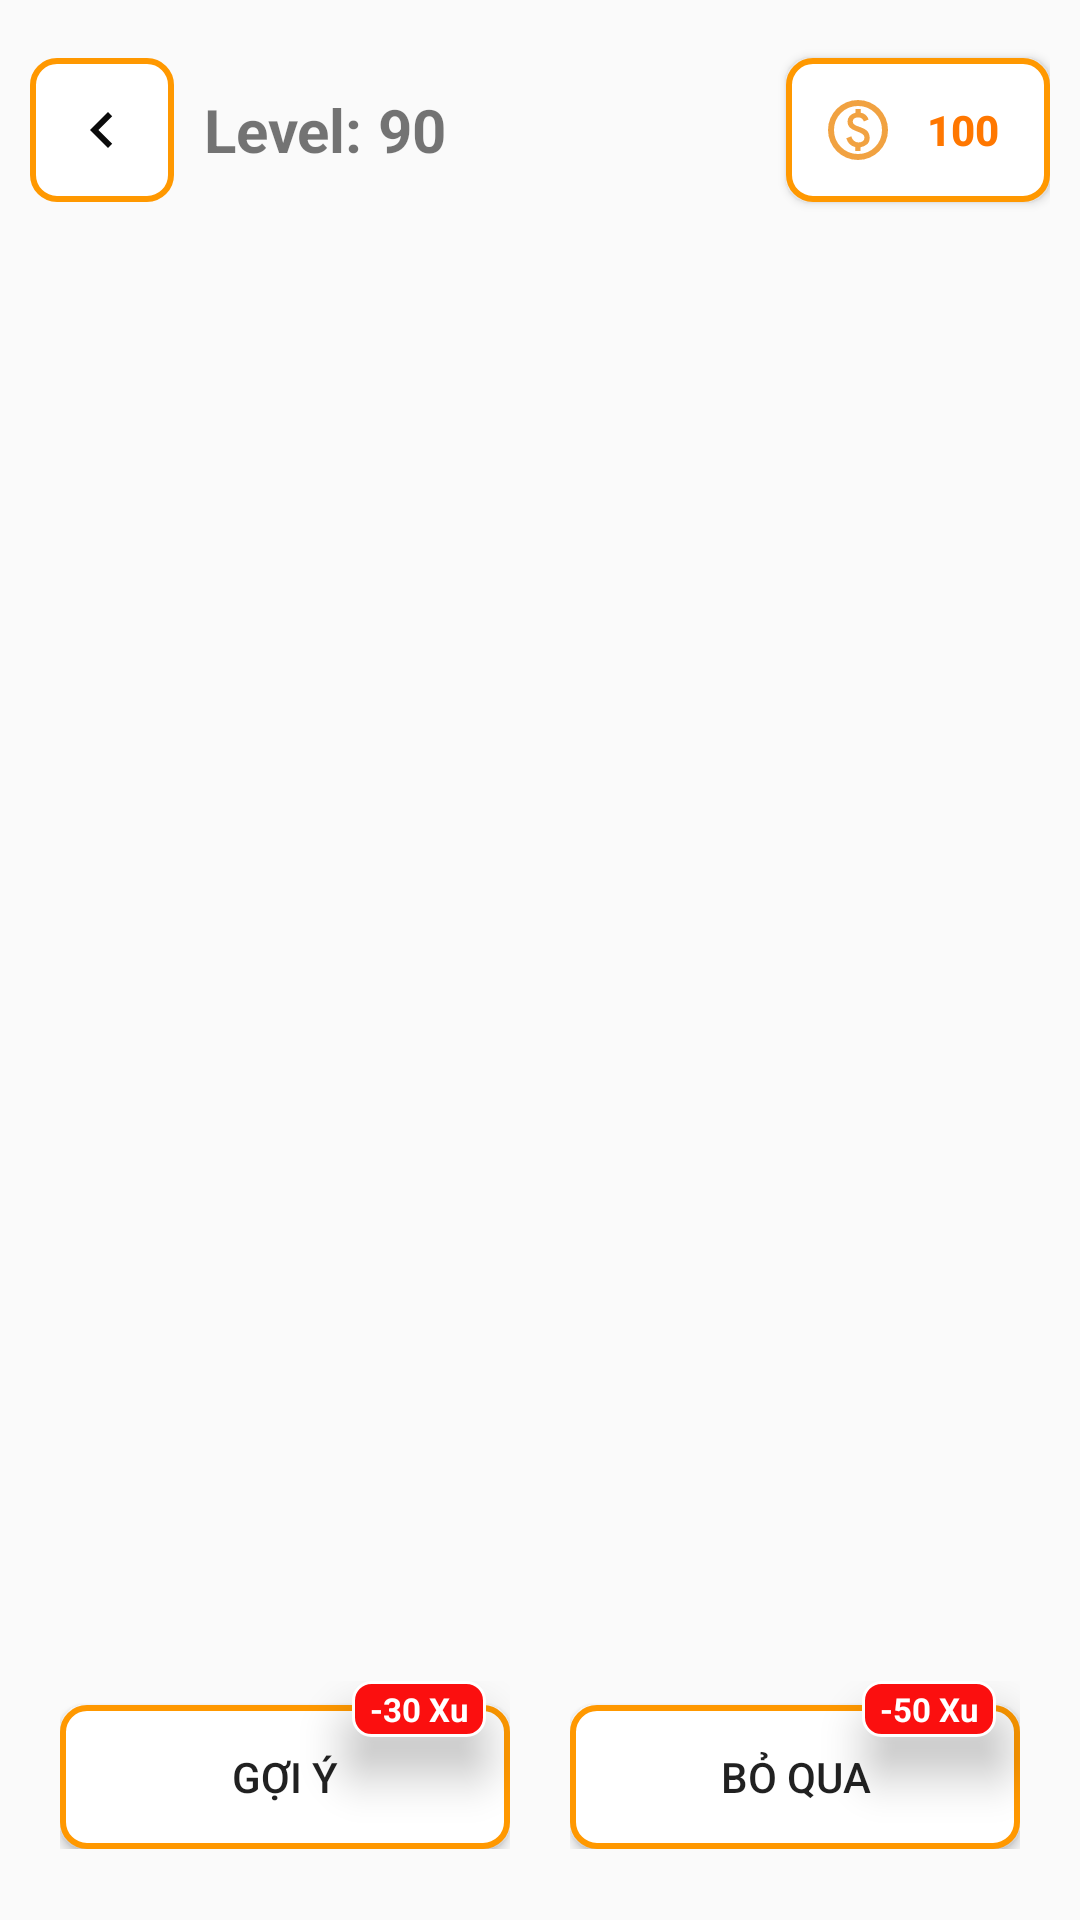

This screen was rendered from an Android layout file. Write that file and the resources it references.
<!-- AndroidManifest.xml: application theme Theme.TowerStack -->
<!-- res/layout/activity_game.xml -->
<?xml version="1.0" encoding="utf-8"?>
<LinearLayout xmlns:android="http://schemas.android.com/apk/res/android"
    xmlns:app="http://schemas.android.com/apk/res-auto"
    xmlns:tools="http://schemas.android.com/tools"
    android:id="@+id/main"
    android:layout_width="match_parent"
    android:layout_height="match_parent"
    android:background="@drawable/background"
    android:orientation="vertical"
    android:weightSum="10"
    tools:context=".GameActivity">

    <LinearLayout
        android:layout_width="match_parent"
        android:layout_height="0dp"
        android:layout_weight="1.2"
        android:gravity="center_vertical"
        android:orientation="horizontal"
        android:paddingHorizontal="10dp"
        android:paddingTop="10dp">

        <ImageButton
            android:id="@+id/ibtnBack"
            android:layout_width="48dp"
            android:layout_height="48dp"
            android:background="@drawable/button"
            android:src="@drawable/ic_back"
            android:scaleType="fitCenter"
            android:layout_marginRight="10dp"
            android:padding="12dp"
            android:contentDescription="Nút quay lại màn hình trước" />

        <LinearLayout
            android:layout_width="0dp"
            android:layout_height="wrap_content"
            android:layout_weight="1"
            android:orientation="horizontal">

            <TextView
                android:layout_width="wrap_content"
                android:layout_height="wrap_content"
                android:text="Level: "
                android:textSize="20sp"
                android:textStyle="bold" />

            <TextView
                android:id="@+id/tvLevel"
                android:layout_width="wrap_content"
                android:layout_height="wrap_content"
                android:text="90"
                android:textSize="20sp"
                android:textStyle="bold" />
        </LinearLayout>

        <Button
            android:id="@+id/btnScore"
            android:layout_width="wrap_content"
            android:layout_height="48dp"
            android:text="100"
            android:textColor="#FF7700"
            android:textStyle="bold"
            android:background="@drawable/button"
            android:drawableLeft="@drawable/ic_coin"
            android:drawableStart="@drawable/ic_coin"
            android:drawablePadding="6dp"
            android:paddingHorizontal="12dp" />
    </LinearLayout>

    <RelativeLayout
        android:layout_width="match_parent"
        android:layout_height="0dp"
        android:layout_weight="3.8"
        android:gravity="center"
        android:paddingHorizontal="10dp">

        <ImageView
            android:id="@+id/imgQuestion"
            android:layout_width="match_parent"
            android:layout_height="wrap_content"
            android:src="@drawable/oanquan"
            android:adjustViewBounds="true"
            android:scaleType="fitCenter" />
    </RelativeLayout>

    <LinearLayout
        android:id="@+id/lnResult"
        android:layout_width="match_parent"
        android:layout_height="0dp"
        android:layout_weight="1.5"
        android:gravity="center"
        android:orientation="vertical"
        android:padding="5dp"></LinearLayout>

    <LinearLayout
        android:layout_width="match_parent"
        android:layout_height="0dp"
        android:layout_weight="2.2"
        android:gravity="center"
        android:orientation="vertical"
        android:paddingHorizontal="10dp">

        <GridView
            android:id="@+id/gvSuggest"
            android:layout_width="match_parent"
            android:layout_height="wrap_content"
            android:gravity="center"
            android:horizontalSpacing="5dp"
            android:paddingHorizontal="20dp"
            android:verticalSpacing="5dp" />
    </LinearLayout>

    <LinearLayout
        android:layout_width="match_parent"
        android:layout_height="0dp"
        android:layout_weight="1.3"
        android:gravity="center"
        android:orientation="horizontal"
        android:paddingHorizontal="20dp"
        android:paddingBottom="20dp">

        <RelativeLayout
            android:layout_width="0dp"
            android:layout_height="wrap_content"
            android:layout_weight="1">

            <Button
                android:id="@+id/btnGoiY"
                android:layout_width="match_parent"
                android:layout_height="wrap_content"
                android:layout_marginTop="8dp"
                android:text="Gợi ý"
                app:icon="@drawable/baseline_lightbulb_24"
                app:iconGravity="textStart"
                app:iconPadding="8dp"
                android:background="@drawable/button"/>

            <TextView
                android:layout_width="wrap_content"
                android:layout_height="wrap_content"
                android:layout_alignParentTop="true"
                android:layout_alignParentEnd="true"
                android:layout_marginEnd="8dp"
                android:background="@drawable/badge_coin"
                android:paddingHorizontal="6dp"
                android:paddingVertical="2dp"
                android:text="-30 Xu"
                android:textColor="#FFFFFF"
                android:textSize="11sp"
                android:textStyle="bold"
                android:elevation="10dp"/>
        </RelativeLayout>

        <Space
            android:layout_width="20dp"
            android:layout_height="0dp" />

        <RelativeLayout
            android:layout_width="0dp"
            android:layout_height="wrap_content"
            android:layout_weight="1">

            <Button
                android:id="@+id/btnBoQua"
                android:layout_width="match_parent"
                android:layout_height="wrap_content"
                android:layout_marginTop="8dp"
                android:text="Bỏ qua"
                android:background="@drawable/button"/>

            <TextView
                android:layout_width="wrap_content"
                android:layout_height="wrap_content"
                android:layout_alignParentTop="true"
                android:layout_alignParentEnd="true"
                android:layout_marginEnd="8dp"
                android:background="@drawable/badge_coin"
                android:paddingHorizontal="6dp"
                android:paddingVertical="2dp"
                android:text="-50 Xu"
                android:textColor="#FFFFFF"
                android:textSize="11sp"
                android:textStyle="bold"
                android:elevation="10dp"/>
        </RelativeLayout>

    </LinearLayout>

</LinearLayout>
<!-- resources referenced by this layout -->
<resources>
  <!-- drawable badge_coin (drawable) -->
  <?xml version="1.0" encoding="utf-8"?>
  <shape xmlns:android="http://schemas.android.com/apk/res/android" android:shape="rectangle">
      <corners android:radius="6dp"/>
      <solid android:color="#FB0F0F"/>
      <stroke
          android:width="1dp"
          android:color="#ffffff" />
  
  </shape>
  <!-- drawable baseline_lightbulb_24 (drawable) -->
  <vector xmlns:android="http://schemas.android.com/apk/res/android" android:alpha="0.96" android:height="24dp" android:tint="#000000" android:viewportHeight="24" android:viewportWidth="24" android:width="24dp">
        
      <path android:fillColor="@android:color/white" android:pathData="M9,21c0,0.5 0.4,1 1,1h4c0.6,0 1,-0.5 1,-1v-1L9,20v1zM12,2C8.1,2 5,5.1 5,9c0,2.4 1.2,4.5 3,5.7L8,17c0,0.5 0.4,1 1,1h6c0.6,0 1,-0.5 1,-1v-2.3c1.8,-1.3 3,-3.4 3,-5.7 0,-3.9 -3.1,-7 -7,-7z"/>
      
  </vector>
  <!-- drawable button (drawable) -->
  <?xml version="1.0" encoding="utf-8"?>
  <shape xmlns:android="http://schemas.android.com/apk/res/android"
      android:shape="rectangle">
  
      <corners android:radius="8dp" />
  
      <stroke
          android:width="2dp"
          android:color="#FF9800" />
      <solid android:color="#ffffff" />
  </shape>
  <!-- drawable ic_back (drawable) -->
  <vector xmlns:android="http://schemas.android.com/apk/res/android" android:alpha="0.96" android:autoMirrored="true" android:height="24dp" android:tint="#000000" android:viewportHeight="960" android:viewportWidth="960" android:width="24dp">
        
      <path android:fillColor="@android:color/white" android:pathData="M560,720L320,480L560,240L616,296L432,480L616,664L560,720Z"/>
      
  </vector>
  <!-- drawable ic_coin (drawable) -->
  <vector xmlns:android="http://schemas.android.com/apk/res/android" android:alpha="0.96" android:height="24dp" android:viewportHeight="960" android:viewportWidth="960" android:width="24dp">
        
      <path android:fillColor="#F19E39" android:pathData="M444,760h70v-50q50,-9 86,-39t36,-89q0,-42 -24,-77t-96,-61q-60,-20 -83,-35t-23,-41q0,-26 18.5,-41t53.5,-15q32,0 50,15.5t26,38.5l64,-26q-11,-35 -40.5,-61T516,250v-50h-70v50q-50,11 -78,44t-28,74q0,47 27.5,76t86.5,50q63,23 87.5,41t24.5,47q0,33 -23.5,48.5T486,646q-33,0 -58.5,-20.5T390,564l-66,26q14,48 43.5,77.5T444,708v52ZM480,880q-83,0 -156,-31.5T197,763q-54,-54 -85.5,-127T80,480q0,-83 31.5,-156T197,197q54,-54 127,-85.5T480,80q83,0 156,31.5T763,197q54,54 85.5,127T880,480q0,83 -31.5,156T763,763q-54,54 -127,85.5T480,880ZM480,800q134,0 227,-93t93,-227q0,-134 -93,-227t-227,-93q-134,0 -227,93t-93,227q0,134 93,227t227,93ZM480,480Z"/>
      
  </vector>
  <style name="Theme.TowerStack" parent="Base.Theme.TowerStack" />
  <style name="Base.Theme.TowerStack" parent="Theme.AppCompat.DayNight.NoActionBar">
          
          
      </style>
</resources>
